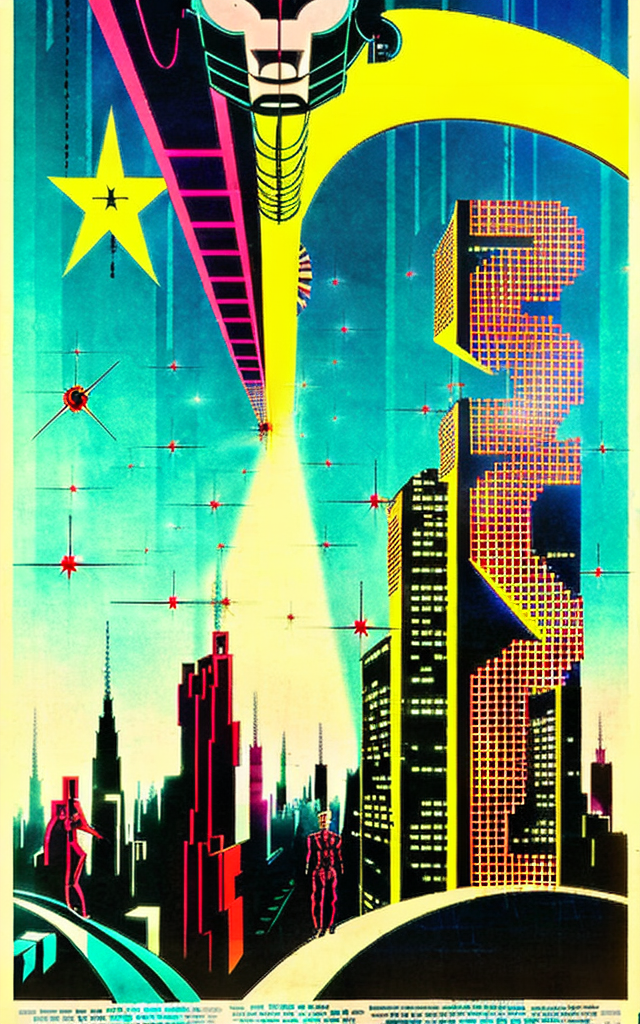
Generation parameters embedded in this image by AUTOMATIC1111 Stable Diffusion web UI or a fork of it (Forge, ...) (PNG 'parameters' text chunk):
Polish style movie poster of cyberpunk city by Salvador Dali.
Negative prompt: frame,oil, brush
Steps: 100, Sampler: DPM2 a Karras, CFG scale: 25, Seed: 3484971005, Size: 640x1024, Model hash: 4bdfc29c